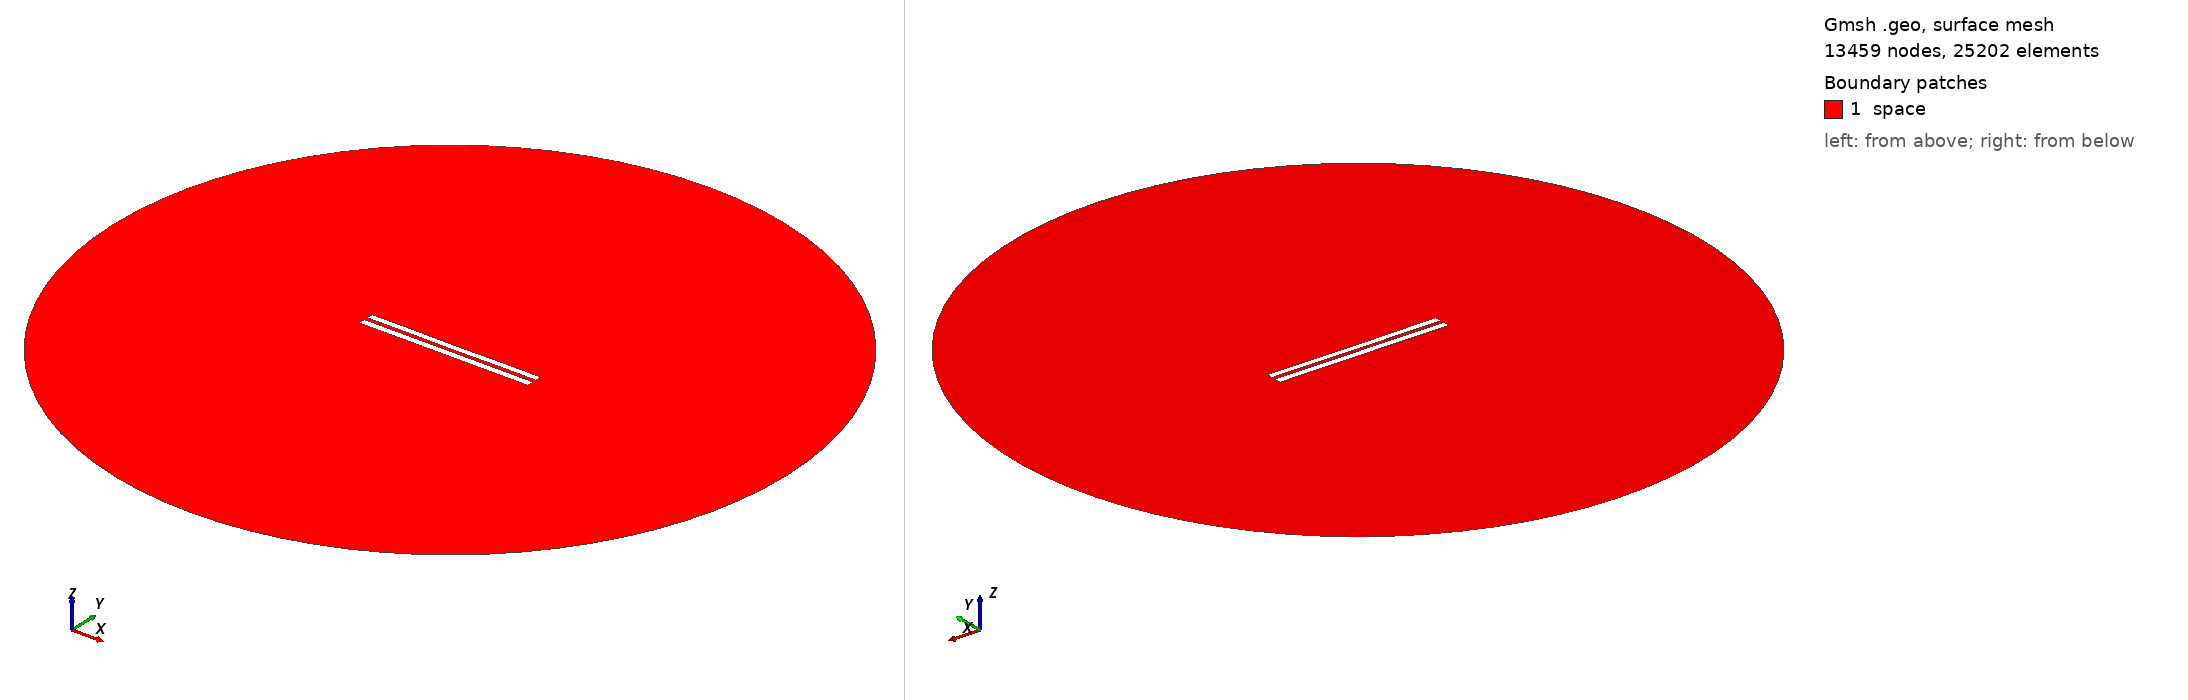

Gmsh geometry script, surface-meshed: 13459 nodes, 25202 surface elements. Boundary patches (legend numbers): 1 space. Left view from above one corner, right view from below the opposite corner. Legend entries are the model's physical surfaces. The drawing asked Gmsh for element sizes between 1% and 20% of the model's largest extent; the script's own settings can give other sizes.

=== 5289.geo (drawn) ===
//---------------------------------------
// Geometry kernel
//---------------------------------------

SetFactory("OpenCASCADE");



//---------------------------------------
// Parameters of the geometry
//---------------------------------------

// Overetch of the upper plate
overetch = 0.125;

// Distance between the plates
distance = 2.25;

// Discretization over the x axis (for the deformation)
nx = 50; 

// Length of the plate
L = 100 - overetch; 

// Number of modes
n = 4; 

// 1st mode coefficient
coeff(1) = 0.0;
beta(1) = 0.596864 * 3.1415926535 / L;

// 2nd mode coefficient
coeff(2) = -0.075;
beta(2) = 1.49418 * 3.1415926535 / L;

// 3rd mode coefficient
coeff(3) = 0.0;
beta(3) = 2.50025 * 3.1415926535 / L;

// 4th mode coefficient
coeff(4) = 0.07499999999999998;
beta(4) = 3.49999 * 3.1415926535 / L;



//---------------------------------------
// Upper plate (deformed rectangle)
//---------------------------------------

// Coordiantes of the upper plate
xmin = -50;
xmax = 50 - overetch;

// Height of the upper plate
yheight = 4 - 2 * overetch;

// Indexes of the points
UpperID[] = {};
LowerID[] = {};
LeftID[] = {};
RightID[] = {};

// Point index
p = 1;

// Horizontal edges
For i In {1:nx}
    x = xmin + (i-1)*(xmax - xmin)/(nx-1);

    y_bottom = distance / 2 + overetch;
    For j In {1:n}
        C = (Cosh(beta(j)*L) + Cos(beta(j)*L)) / (Sinh(beta(j)*L) + Sin(beta(j)*L));
        y_bottom  = y_bottom + coeff(j) * (Cosh(beta(j)*(x+50)) - Cos(beta(j)*(x+50)) - C * (Sinh(beta(j)*(x+50)) - Sin(beta(j)*(x+50))));
    EndFor

    y_top = y_bottom + yheight;

    Point(p) = {x, y_top, 0, 1.0};
    UpperID[i] = p;
    p = p + 1;

    Point(p) = {x, y_bottom, 0, 1.0};
    LowerID[i] = p;
    p = p + 1;
EndFor

// Create point lists
UpperPts[] = {}; LowerPts[] = {};
For i In {1:nx}
  UpperPts[] += {UpperID[i]};
  LowerPts[] += {LowerID[i]};
EndFor

// Build splines
Spline(1) = {UpperPts[]};
Spline(2) = {LowerPts[]};
Line(3) = {LowerPts[nx-1], UpperPts[nx-1]};
Line(4) = {LowerPts[0], UpperPts[0]};

// Build the plane surface
Curve Loop(1) = {2, 3, -1, -4};
Plane Surface(1) = {1};



//---------------------------------------
// Lower plate (rectangle)
//---------------------------------------

// Vertices
Point(1001) = {-50, -1, 0, 1.0};
Point(1002) = { 50, -1, 0, 1.0};
Point(1003) = { 50,  -5, 0, 1.0};
Point(1004) = {-50,  -5, 0, 1.0};

// Edges
Line(5) = {1001, 1002};
Line(6) = {1002, 1003};
Line(7) = {1003, 1004};
Line(8) = {1004, 1001};

// Plane surface
Line Loop(2) = {5, 6, 7, 8};
Plane Surface(2) = {2}; 



//---------------------------------------
// Outer (fictious) boundary
//---------------------------------------

// Points
Point(1005) = {0, 0, 0};       // Center
Point(1006) = {200, 0, 0};     // Start point
Point(1007) = {0, 200, 0};     // 90 degrees
Point(1008) = {-200, 0, 0};    // 180 degrees
Point(1009) = {0, -200, 0};    // 270 degrees

// Circle arcs (each needs start, center, end)
Circle(9) = {1006, 1005, 1007};
Circle(10) = {1007, 1005, 1008};
Circle(11) = {1008, 1005, 1009};
Circle(12) = {1009, 1005, 1006};

// Plane surface for the entire domain
Curve Loop(3) = {9, 10, 11, 12};
Surface(3) = {3};

// Subtract the plates from the whole domain to obtain the actual domain where we want to solve the equations
BooleanDifference{ Surface{3}; Delete; }{ Surface{1}; Surface{2}; Delete; }




//---------------------------------------
// Transfinite Lines/Curves
//---------------------------------------

// Set the number of points on the boundaries
r = 7;

// Plates
Transfinite Curve {1, 2} = 50*r Using Progression 1;
Transfinite Curve {3, 4} = 2*r Using Progression 1;
Transfinite Line {5, 7} = 50*r Using Progression 1;
Transfinite Line {6, 8} = 2*r Using Progression 1;

// Outer boundary
Transfinite Line {9, 10, 11, 12} = 20 Using Progression 1;



//---------------------------------------
// Physical groups
//---------------------------------------                

// Physical curves (boundaries)
Physical Line("force_segment", 10) = {2};
Physical Line("upper_plate", 11) = {1, 3, 4};
Physical Line("lower_plate", 12) = {5, 6, 7, 8};
Physical Line("boundary", 20) = {9, 10, 11, 12};

// Physical Surfaces
Physical Surface("space", 30) = {3};



//---------------------------------------
// 6. Generate the Mesh
//---------------------------------------

// 2D mesh generation
Mesh 2;
